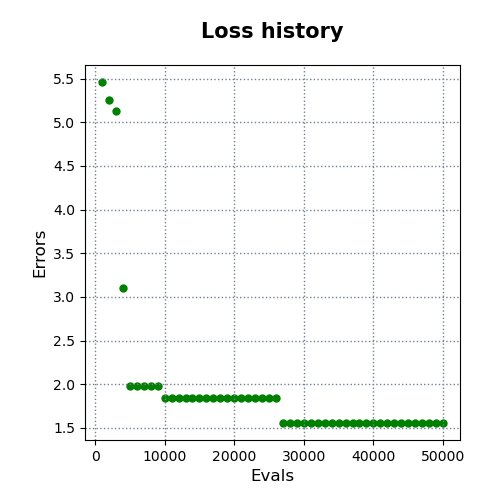

The table this chart was drawn from, first rows:
evals, errors
1000, 5.461
2000, 5.26
3000, 5.125
4000, 3.099
5000, 1.982
6000, 1.982
7000, 1.982
8000, 1.982
9000, 1.982
10000, 1.845
11000, 1.845
12000, 1.845
13000, 1.845
14000, 1.845
15000, 1.845
16000, 1.845
17000, 1.845
18000, 1.845
19000, 1.845
20000, 1.845
21000, 1.845
22000, 1.845
23000, 1.845
24000, 1.845
25000, 1.845
26000, 1.845
27000, 1.556
28000, 1.556
29000, 1.556
30000, 1.556
31000, 1.556
32000, 1.556
33000, 1.556
34000, 1.556
35000, 1.556
36000, 1.556
37000, 1.556
38000, 1.556
39000, 1.556
40000, 1.556
41000, 1.556
42000, 1.556
43000, 1.556
44000, 1.556
45000, 1.556
46000, 1.556
47000, 1.556
48000, 1.556
49000, 1.556
50000, 1.556
